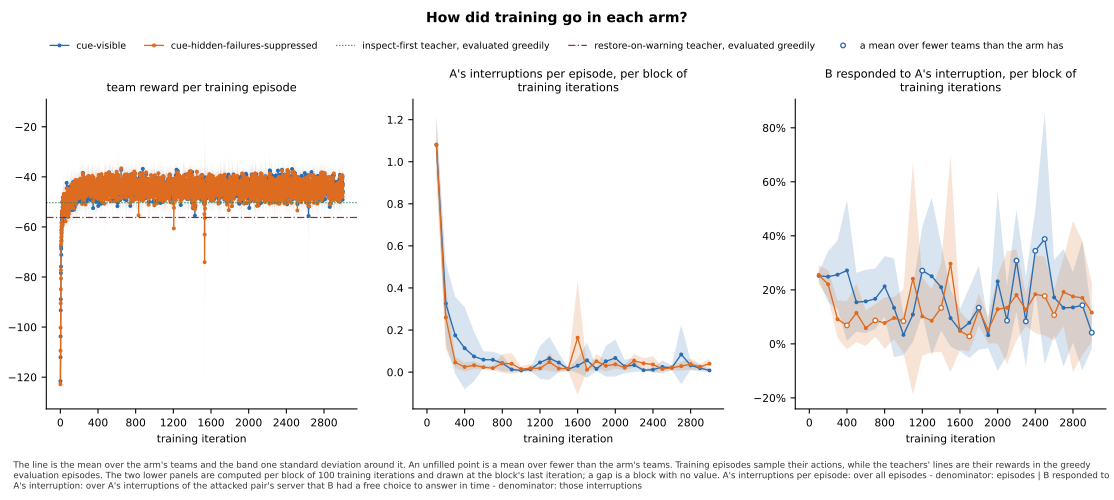

The file beside this chart, header and first rows:
panel, series, seed, x, value, sd, numerator, count, mark
team reward per training episode, cue-visible, , 1, -121.6, 2.942, , 5, mean
team reward per training episode, cue-visible, , 2, -112, 5.77, , 5, mean
team reward per training episode, cue-visible, , 3, -103.7, 10.53, , 5, mean
team reward per training episode, cue-visible, , 4, -93.3, 10.97, , 5, mean
team reward per training episode, cue-visible, , 5, -88.86, 10.23, , 5, mean
team reward per training episode, cue-visible, , 6, -78.44, 9.248, , 5, mean
team reward per training episode, cue-visible, , 7, -75.84, 3.027, , 5, mean
team reward per training episode, cue-visible, , 8, -67.81, 5.215, , 5, mean
team reward per training episode, cue-visible, , 9, -68.74, 4.286, , 5, mean
team reward per training episode, cue-visible, , 10, -71.14, 4.771, , 5, mean
team reward per training episode, cue-visible, , 11, -61.3, 2.068, , 5, mean
team reward per training episode, cue-visible, , 12, -65.46, 3.668, , 5, mean
team reward per training episode, cue-visible, , 13, -62.59, 5.134, , 5, mean
team reward per training episode, cue-visible, , 14, -60.34, 9.17, , 5, mean
team reward per training episode, cue-visible, , 15, -59.52, 7.341, , 5, mean
team reward per training episode, cue-visible, , 16, -54.96, 9.754, , 5, mean
team reward per training episode, cue-visible, , 17, -53.69, 8.298, , 5, mean
team reward per training episode, cue-visible, , 18, -57.12, 8.074, , 5, mean
team reward per training episode, cue-visible, , 19, -56.92, 8.214, , 5, mean
team reward per training episode, cue-visible, , 20, -58.21, 4.817, , 5, mean
team reward per training episode, cue-visible, , 21, -50.21, 4.104, , 5, mean
team reward per training episode, cue-visible, , 22, -54.02, 5.004, , 5, mean
team reward per training episode, cue-visible, , 23, -55.79, 9.58, , 5, mean
team reward per training episode, cue-visible, , 24, -52.08, 3.039, , 5, mean
team reward per training episode, cue-visible, , 25, -58.31, 4.792, , 5, mean
team reward per training episode, cue-visible, , 26, -48.3, 6.46, , 5, mean
team reward per training episode, cue-visible, , 27, -54.53, 4.197, , 5, mean
team reward per training episode, cue-visible, , 28, -52.44, 3.535, , 5, mean
team reward per training episode, cue-visible, , 29, -53.69, 9.281, , 5, mean
team reward per training episode, cue-visible, , 30, -56.07, 3.216, , 5, mean
team reward per training episode, cue-visible, , 31, -55.65, 5.549, , 5, mean
team reward per training episode, cue-visible, , 32, -56.31, 5.091, , 5, mean
team reward per training episode, cue-visible, , 33, -53.86, 5.62, , 5, mean
team reward per training episode, cue-visible, , 34, -50.56, 12.53, , 5, mean
team reward per training episode, cue-visible, , 35, -49.57, 3.773, , 5, mean
team reward per training episode, cue-visible, , 36, -51.69, 5.004, , 5, mean
team reward per training episode, cue-visible, , 37, -48.3, 6.089, , 5, mean
team reward per training episode, cue-visible, , 38, -51.48, 4.105, , 5, mean
team reward per training episode, cue-visible, , 39, -47.61, 4.596, , 5, mean
team reward per training episode, cue-visible, , 40, -49.48, 7.231, , 5, mean
team reward per training episode, cue-visible, , 41, -50.78, 3.857, , 5, mean
team reward per training episode, cue-visible, , 42, -49.35, 5.132, , 5, mean
team reward per training episode, cue-visible, , 43, -53.67, 7.332, , 5, mean
team reward per training episode, cue-visible, , 44, -53.36, 5.757, , 5, mean
team reward per training episode, cue-visible, , 45, -52.59, 4.296, , 5, mean
team reward per training episode, cue-visible, , 46, -49.12, 6.392, , 5, mean
team reward per training episode, cue-visible, , 47, -48.46, 7.015, , 5, mean
team reward per training episode, cue-visible, , 48, -53.48, 4.732, , 5, mean
team reward per training episode, cue-visible, , 49, -54.91, 3.706, , 5, mean
team reward per training episode, cue-visible, , 50, -51.01, 2.826, , 5, mean
team reward per training episode, cue-visible, , 51, -55.09, 4.37, , 5, mean
team reward per training episode, cue-visible, , 52, -54.63, 5.754, , 5, mean
team reward per training episode, cue-visible, , 53, -50.48, 2.787, , 5, mean
team reward per training episode, cue-visible, , 54, -52.09, 4.668, , 5, mean
team reward per training episode, cue-visible, , 55, -50.11, 4.791, , 5, mean
team reward per training episode, cue-visible, , 56, -54.83, 2.697, , 5, mean
team reward per training episode, cue-visible, , 57, -50.24, 8.578, , 5, mean
team reward per training episode, cue-visible, , 58, -49.19, 6.608, , 5, mean
team reward per training episode, cue-visible, , 59, -48.64, 5.557, , 5, mean
team reward per training episode, cue-visible, , 60, -48.03, 4.826, , 5, mean
... 6,062 more rows
